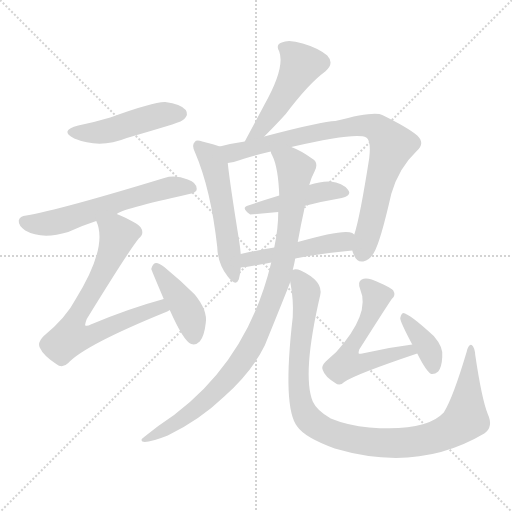
t = 0.00 s
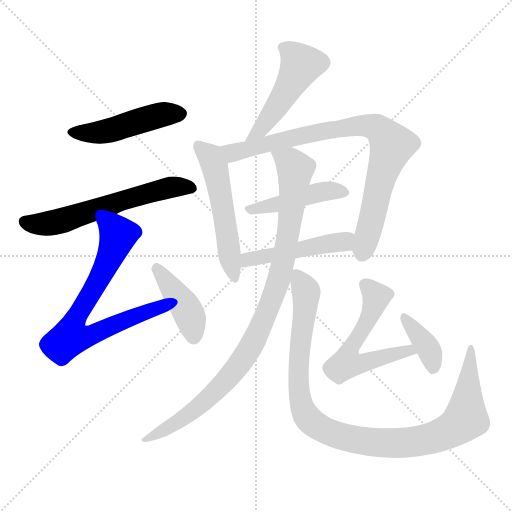
t = 1.95 s
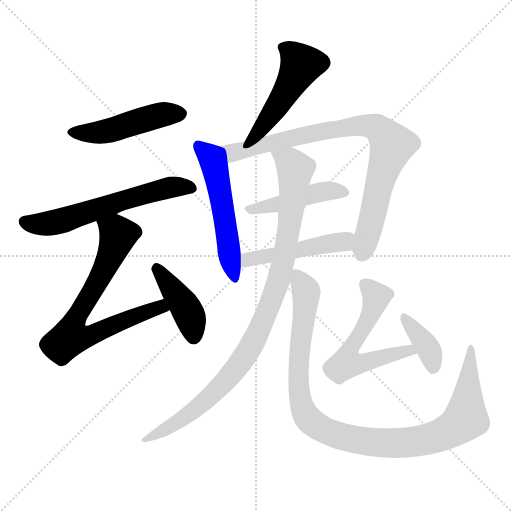
t = 3.89 s
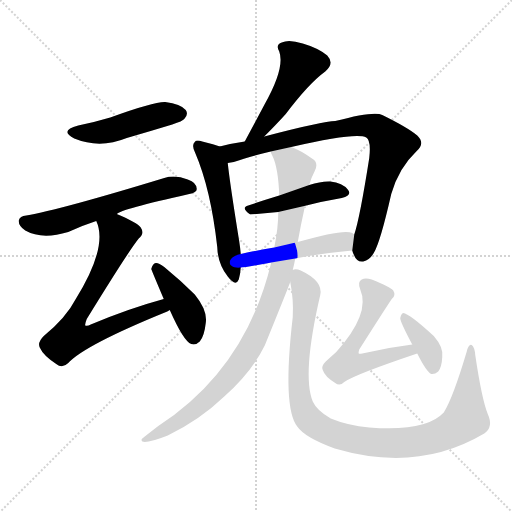
t = 5.84 s
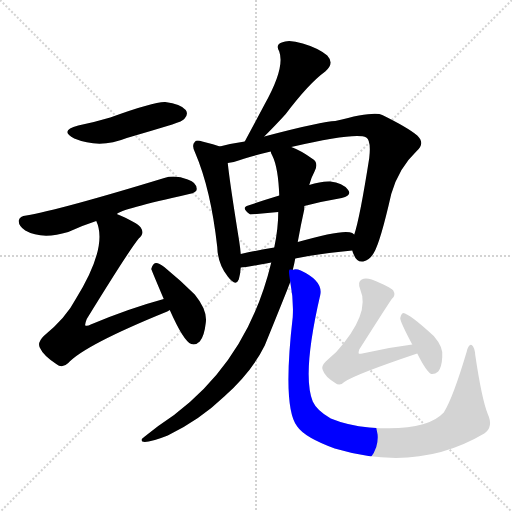
t = 7.78 s
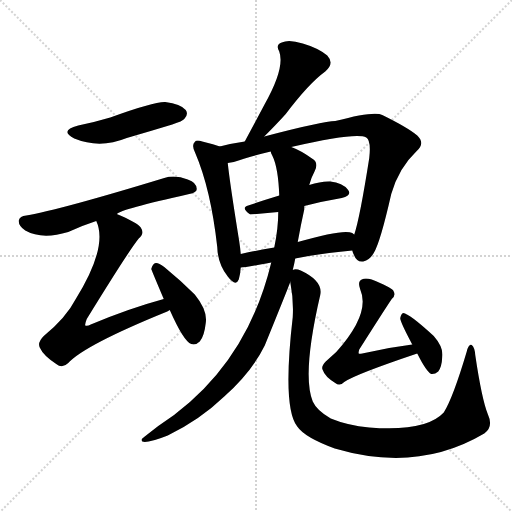
t = 9.73 s

The animated SVG that drew these frames (rendered in a browser with its animation timeline set to each time). Animation: 13 CSS @keyframes rules; one cycle of 9.73 s.

<svg version="1.1" viewBox="0 0 1024 1024" xmlns="http://www.w3.org/2000/svg">
  <g stroke="lightgray" stroke-dasharray="1,1" stroke-width="1" transform="scale(4, 4)">
    <line x1="0" y1="0" x2="256" y2="256"></line>
    <line x1="256" y1="0" x2="0" y2="256"></line>
    <line x1="128" y1="0" x2="128" y2="256"></line>
    <line x1="0" y1="128" x2="256" y2="128"></line>
  </g>
<g transform="scale(1, -1) translate(0, -900)">
   <style type="text/css">
    @keyframes keyframes0 {
      from {
       stroke: blue;
       stroke-dashoffset: 472;
       stroke-width: 128;
       }
       61% {
       animation-timing-function: step-end;
       stroke: blue;
       stroke-dashoffset: 0;
       stroke-width: 128;
       }
       to {
       stroke: black;
       stroke-width: 1024;
       }
       }
       #make-me-a-hanzi-animation-0 {
         animation: keyframes0 0.634115s both;
         animation-delay: 0.000000s;
         animation-timing-function: linear;
       }
    @keyframes keyframes1 {
      from {
       stroke: blue;
       stroke-dashoffset: 603;
       stroke-width: 128;
       }
       66% {
       animation-timing-function: step-end;
       stroke: blue;
       stroke-dashoffset: 0;
       stroke-width: 128;
       }
       to {
       stroke: black;
       stroke-width: 1024;
       }
       }
       #make-me-a-hanzi-animation-1 {
         animation: keyframes1 0.740723s both;
         animation-delay: 0.634115s;
         animation-timing-function: linear;
       }
    @keyframes keyframes2 {
      from {
       stroke: blue;
       stroke-dashoffset: 732;
       stroke-width: 128;
       }
       70% {
       animation-timing-function: step-end;
       stroke: blue;
       stroke-dashoffset: 0;
       stroke-width: 128;
       }
       to {
       stroke: black;
       stroke-width: 1024;
       }
       }
       #make-me-a-hanzi-animation-2 {
         animation: keyframes2 0.845703s both;
         animation-delay: 1.374837s;
         animation-timing-function: linear;
       }
    @keyframes keyframes3 {
      from {
       stroke: blue;
       stroke-dashoffset: 416;
       stroke-width: 128;
       }
       58% {
       animation-timing-function: step-end;
       stroke: blue;
       stroke-dashoffset: 0;
       stroke-width: 128;
       }
       to {
       stroke: black;
       stroke-width: 1024;
       }
       }
       #make-me-a-hanzi-animation-3 {
         animation: keyframes3 0.588542s both;
         animation-delay: 2.220540s;
         animation-timing-function: linear;
       }
    @keyframes keyframes4 {
      from {
       stroke: blue;
       stroke-dashoffset: 492;
       stroke-width: 128;
       }
       62% {
       animation-timing-function: step-end;
       stroke: blue;
       stroke-dashoffset: 0;
       stroke-width: 128;
       }
       to {
       stroke: black;
       stroke-width: 1024;
       }
       }
       #make-me-a-hanzi-animation-4 {
         animation: keyframes4 0.650391s both;
         animation-delay: 2.809082s;
         animation-timing-function: linear;
       }
    @keyframes keyframes5 {
      from {
       stroke: blue;
       stroke-dashoffset: 532;
       stroke-width: 128;
       }
       63% {
       animation-timing-function: step-end;
       stroke: blue;
       stroke-dashoffset: 0;
       stroke-width: 128;
       }
       to {
       stroke: black;
       stroke-width: 1024;
       }
       }
       #make-me-a-hanzi-animation-5 {
         animation: keyframes5 0.682943s both;
         animation-delay: 3.459473s;
         animation-timing-function: linear;
       }
    @keyframes keyframes6 {
      from {
       stroke: blue;
       stroke-dashoffset: 841;
       stroke-width: 128;
       }
       73% {
       animation-timing-function: step-end;
       stroke: blue;
       stroke-dashoffset: 0;
       stroke-width: 128;
       }
       to {
       stroke: black;
       stroke-width: 1024;
       }
       }
       #make-me-a-hanzi-animation-6 {
         animation: keyframes6 0.934408s both;
         animation-delay: 4.142415s;
         animation-timing-function: linear;
       }
    @keyframes keyframes7 {
      from {
       stroke: blue;
       stroke-dashoffset: 449;
       stroke-width: 128;
       }
       59% {
       animation-timing-function: step-end;
       stroke: blue;
       stroke-dashoffset: 0;
       stroke-width: 128;
       }
       to {
       stroke: black;
       stroke-width: 1024;
       }
       }
       #make-me-a-hanzi-animation-7 {
         animation: keyframes7 0.615397s both;
         animation-delay: 5.076823s;
         animation-timing-function: linear;
       }
    @keyframes keyframes8 {
      from {
       stroke: blue;
       stroke-dashoffset: 481;
       stroke-width: 128;
       }
       61% {
       animation-timing-function: step-end;
       stroke: blue;
       stroke-dashoffset: 0;
       stroke-width: 128;
       }
       to {
       stroke: black;
       stroke-width: 1024;
       }
       }
       #make-me-a-hanzi-animation-8 {
         animation: keyframes8 0.641439s both;
         animation-delay: 5.692220s;
         animation-timing-function: linear;
       }
    @keyframes keyframes9 {
      from {
       stroke: blue;
       stroke-dashoffset: 960;
       stroke-width: 128;
       }
       76% {
       animation-timing-function: step-end;
       stroke: blue;
       stroke-dashoffset: 0;
       stroke-width: 128;
       }
       to {
       stroke: black;
       stroke-width: 1024;
       }
       }
       #make-me-a-hanzi-animation-9 {
         animation: keyframes9 1.031250s both;
         animation-delay: 6.333659s;
         animation-timing-function: linear;
       }
    @keyframes keyframes10 {
      from {
       stroke: blue;
       stroke-dashoffset: 1035;
       stroke-width: 128;
       }
       77% {
       animation-timing-function: step-end;
       stroke: blue;
       stroke-dashoffset: 0;
       stroke-width: 128;
       }
       to {
       stroke: black;
       stroke-width: 1024;
       }
       }
       #make-me-a-hanzi-animation-10 {
         animation: keyframes10 1.092285s both;
         animation-delay: 7.364909s;
         animation-timing-function: linear;
       }
    @keyframes keyframes11 {
      from {
       stroke: blue;
       stroke-dashoffset: 569;
       stroke-width: 128;
       }
       65% {
       animation-timing-function: step-end;
       stroke: blue;
       stroke-dashoffset: 0;
       stroke-width: 128;
       }
       to {
       stroke: black;
       stroke-width: 1024;
       }
       }
       #make-me-a-hanzi-animation-11 {
         animation: keyframes11 0.713053s both;
         animation-delay: 8.457194s;
         animation-timing-function: linear;
       }
    @keyframes keyframes12 {
      from {
       stroke: blue;
       stroke-dashoffset: 378;
       stroke-width: 128;
       }
       55% {
       animation-timing-function: step-end;
       stroke: blue;
       stroke-dashoffset: 0;
       stroke-width: 128;
       }
       to {
       stroke: black;
       stroke-width: 1024;
       }
       }
       #make-me-a-hanzi-animation-12 {
         animation: keyframes12 0.557617s both;
         animation-delay: 9.170247s;
         animation-timing-function: linear;
       }
</style>
<path d="M 156.5 649.0 Q 117.5 639.0 148.5 623.0 Q 199.5 602.0 253.5 624.0 Q 298.5 637.0 344.5 651.0 Q 365.5 658.0 368.5 662.0 Q 377.5 671.0 371.5 680.0 Q 361.5 692.0 330.5 696.0 Q 308.5 697.0 220.5 665.0 Q 190.5 656.0 156.5 649.0 Z" fill="lightgray"></path> 
<path d="M 233.5 472.0 Q 240.5 481.0 378.5 512.0 Q 393.5 515.0 393.5 522.0 Q 393.5 535.0 375.5 541.0 Q 350.5 551.0 328.5 544.0 Q 118.5 480.0 52.5 469.0 Q 39.5 468.0 37.5 459.0 Q 36.5 449.0 50.5 439.0 Q 83.5 420.0 136.5 436.0 Q 164.5 449.0 192.5 458.0 L 233.5 472.0 Z" fill="lightgray"></path> 
<path d="M 327.5 302.0 Q 257.5 283.0 181.5 251.0 Q 174.5 247.0 170.5 249.0 Q 169.5 252.0 173.5 262.0 Q 258.5 400.0 277.5 423.0 Q 289.5 433.0 281.5 445.0 Q 274.5 455.0 233.5 472.0 C 205.5 484.0 183.5 487.0 192.5 458.0 Q 216.5 407.0 151.5 302.0 Q 132.5 265.0 87.5 228.0 Q 74.5 215.0 79.5 205.0 Q 86.5 189.0 112.5 172.0 Q 124.5 162.0 136.5 174.0 Q 169.5 210.0 334.5 277.0 Q 335.5 278.0 339.5 280.0 C 366.5 293.0 356.5 310.0 327.5 302.0 Z" fill="lightgray"></path> 
<path d="M 339.5 280.0 Q 367.5 217.0 382.5 212.0 Q 391.5 209.0 399.5 217.0 Q 408.5 227.0 411.5 254.0 Q 415.5 279.0 389.5 311.0 Q 361.5 339.0 328.5 366.0 Q 316.5 375.0 311.5 374.0 Q 305.5 373.0 302.5 362.0 Q 302.5 361.0 327.5 302.0 L 339.5 280.0 Z" fill="lightgray"></path> 
<path d="M 528.5 627.0 Q 553.5 652.0 571.5 672.0 Q 617.5 733.0 650.5 757.0 Q 669.5 773.0 654.5 789.0 Q 636.5 804.0 605.5 813.0 Q 577.5 822.0 563.5 815.0 Q 550.5 811.0 558.5 797.0 Q 570.5 764.0 528.5 690.0 Q 510.5 656.0 489.5 617.0 C 475.5 591.0 507.5 606.0 528.5 627.0 Z" fill="lightgray"></path> 
<path d="M 439.5 607.0 Q 429.5 611.0 404.5 617.0 Q 392.5 621.0 389.5 616.0 Q 382.5 610.0 390.5 594.0 Q 421.5 522.0 434.5 406.0 Q 435.5 372.0 455.5 347.0 Q 471.5 326.0 477.5 341.0 Q 480.5 351.0 481.5 365.0 L 481.5 392.0 Q 480.5 404.0 478.5 417.0 Q 459.5 535.0 455.5 574.0 C 452.5 603.0 452.5 603.0 439.5 607.0 Z" fill="lightgray"></path> 
<path d="M 704.5 399.0 Q 705.5 395.0 707.5 391.0 Q 713.5 375.0 726.5 377.0 Q 739.5 380.0 747.5 394.0 Q 760.5 415.0 782.5 512.0 Q 797.5 564.0 832.5 597.0 Q 851.5 613.0 834.5 629.0 Q 815.5 645.0 764.5 670.0 Q 749.5 679.0 670.5 658.0 Q 646.5 658.0 528.5 627.0 L 489.5 617.0 Q 461.5 613.0 439.5 607.0 C 410.5 600.0 426.5 567.0 455.5 574.0 Q 461.5 575.0 467.5 576.0 Q 495.5 586.0 541.5 597.0 L 582.5 606.0 Q 712.5 636.0 732.5 625.0 Q 742.5 619.0 738.5 584.0 Q 719.5 463.0 708.5 431.0 L 704.5 399.0 Z" fill="lightgray"></path> 
<path d="M 608.5 488.0 Q 647.5 498.0 683.5 504.0 Q 705.5 510.0 695.5 521.0 Q 685.5 534.0 660.5 537.0 Q 642.5 538.0 618.5 530.0 L 558.5 509.0 Q 525.5 499.0 496.5 489.0 Q 480.5 485.0 500.5 471.0 L 556.5 476.0 L 608.5 488.0 Z" fill="lightgray"></path> 
<path d="M 590.5 383.0 Q 638.5 393.0 704.5 399.0 C 734.5 402.0 734.5 415.0 708.5 431.0 Q 707.5 432.0 704.5 434.0 Q 688.5 443.0 595.5 416.0 L 548.5 405.0 Q 512.5 399.0 481.5 392.0 C 452.5 386.0 451.5 362.0 481.5 365.0 Q 490.5 365.0 542.5 375.0 L 590.5 383.0 Z" fill="lightgray"></path> 
<path d="M 585.5 360.0 Q 588.5 372.0 590.5 383.0 L 595.5 416.0 Q 601.5 450.0 608.5 481.0 Q 608.5 485.0 608.5 488.0 L 618.5 530.0 Q 622.5 545.0 629.5 558.0 Q 638.5 576.0 622.5 584.0 Q 601.5 599.0 582.5 606.0 C 555.5 619.0 530.5 625.0 541.5 597.0 Q 541.5 594.0 544.5 589.0 Q 556.5 565.0 558.5 509.0 L 556.5 476.0 Q 556.5 443.0 548.5 405.0 L 542.5 375.0 Q 491.5 162.0 316.5 48.0 Q 303.5 38.0 289.5 27.0 Q 276.5 18.0 289.5 16.0 Q 302.5 16.0 335.5 29.0 Q 399.5 60.0 448.5 107.0 Q 503.5 156.0 529.5 209.0 Q 577.5 327.0 580.5 336.0 L 585.5 360.0 Z" fill="lightgray"></path> 
<path d="M 975.5 72.0 Q 963.5 102.0 950.5 190.0 Q 949.5 205.0 943.5 210.0 Q 937.5 213.0 933.5 197.0 Q 905.5 103.0 887.5 75.0 Q 851.5 36.0 738.5 45.0 Q 695.5 49.0 661.5 63.0 Q 633.5 79.0 625.5 97.0 Q 603.5 151.0 640.5 310.0 Q 646.5 338.0 601.5 359.0 Q 591.5 363.0 585.5 360.0 C 576.5 362.0 576.5 362.0 580.5 336.0 Q 587.5 300.0 585.5 266.0 Q 564.5 85.0 594.5 47.0 Q 609.5 25.0 669.5 3.0 Q 835.5 -46.0 968.5 33.0 Q 987.5 46.0 975.5 72.0 Z" fill="lightgray"></path> 
<path d="M 824.5 211.0 Q 775.5 205.0 724.5 193.0 Q 718.5 192.0 717.5 193.0 Q 716.5 194.0 718.5 201.0 Q 772.5 286.0 783.5 302.0 Q 792.5 309.0 786.5 319.0 Q 780.5 326.0 743.5 341.0 Q 730.5 345.0 723.5 341.0 Q 714.5 337.0 720.5 321.0 Q 741.5 273.0 672.5 196.0 Q 662.5 187.0 651.5 177.0 Q 641.5 167.0 645.5 160.0 Q 649.5 147.0 670.5 134.0 Q 679.5 127.0 688.5 136.0 Q 709.5 151.0 834.5 193.0 C 862.5 203.0 854.5 215.0 824.5 211.0 Z" fill="lightgray"></path> 
<path d="M 834.5 193.0 Q 852.5 157.0 862.5 152.0 Q 869.5 151.0 876.5 157.0 Q 883.5 166.0 884.5 186.0 Q 887.5 205.0 867.5 228.0 Q 818.5 273.0 806.5 274.0 Q 802.5 273.0 800.5 264.0 Q 799.5 258.0 824.5 211.0 L 834.5 193.0 Z" fill="lightgray"></path> 
      <clipPath id="make-me-a-hanzi-clip-0">
      <path d="M 156.5 649.0 Q 117.5 639.0 148.5 623.0 Q 199.5 602.0 253.5 624.0 Q 298.5 637.0 344.5 651.0 Q 365.5 658.0 368.5 662.0 Q 377.5 671.0 371.5 680.0 Q 361.5 692.0 330.5 696.0 Q 308.5 697.0 220.5 665.0 Q 190.5 656.0 156.5 649.0 Z" fill="lightgray"></path>
      </clipPath>
      <path clip-path="url(#make-me-a-hanzi-clip-0)" d="M 149.5 637.0 L 200.5 635.0 L 323.5 671.0 L 360.5 673.0 " fill="none" id="make-me-a-hanzi-animation-0" stroke-dasharray="344 688" stroke-linecap="round"></path>

      <clipPath id="make-me-a-hanzi-clip-1">
      <path d="M 233.5 472.0 Q 240.5 481.0 378.5 512.0 Q 393.5 515.0 393.5 522.0 Q 393.5 535.0 375.5 541.0 Q 350.5 551.0 328.5 544.0 Q 118.5 480.0 52.5 469.0 Q 39.5 468.0 37.5 459.0 Q 36.5 449.0 50.5 439.0 Q 83.5 420.0 136.5 436.0 Q 164.5 449.0 192.5 458.0 L 233.5 472.0 Z" fill="lightgray"></path>
      </clipPath>
      <path clip-path="url(#make-me-a-hanzi-clip-1)" d="M 48.5 457.0 L 73.5 451.0 L 107.5 455.0 L 322.5 522.0 L 350.5 527.0 L 383.5 524.0 " fill="none" id="make-me-a-hanzi-animation-1" stroke-dasharray="475 950" stroke-linecap="round"></path>

      <clipPath id="make-me-a-hanzi-clip-2">
      <path d="M 327.5 302.0 Q 257.5 283.0 181.5 251.0 Q 174.5 247.0 170.5 249.0 Q 169.5 252.0 173.5 262.0 Q 258.5 400.0 277.5 423.0 Q 289.5 433.0 281.5 445.0 Q 274.5 455.0 233.5 472.0 C 205.5 484.0 183.5 487.0 192.5 458.0 Q 216.5 407.0 151.5 302.0 Q 132.5 265.0 87.5 228.0 Q 74.5 215.0 79.5 205.0 Q 86.5 189.0 112.5 172.0 Q 124.5 162.0 136.5 174.0 Q 169.5 210.0 334.5 277.0 Q 335.5 278.0 339.5 280.0 C 366.5 293.0 356.5 310.0 327.5 302.0 Z" fill="lightgray"></path>
      </clipPath>
      <path clip-path="url(#make-me-a-hanzi-clip-2)" d="M 200.5 456.0 L 236.5 429.0 L 209.5 361.0 L 144.5 249.0 L 140.5 225.0 L 172.5 226.0 L 282.5 273.0 L 333.5 284.0 " fill="none" id="make-me-a-hanzi-animation-2" stroke-dasharray="604 1208" stroke-linecap="round"></path>

      <clipPath id="make-me-a-hanzi-clip-3">
      <path d="M 339.5 280.0 Q 367.5 217.0 382.5 212.0 Q 391.5 209.0 399.5 217.0 Q 408.5 227.0 411.5 254.0 Q 415.5 279.0 389.5 311.0 Q 361.5 339.0 328.5 366.0 Q 316.5 375.0 311.5 374.0 Q 305.5 373.0 302.5 362.0 Q 302.5 361.0 327.5 302.0 L 339.5 280.0 Z" fill="lightgray"></path>
      </clipPath>
      <path clip-path="url(#make-me-a-hanzi-clip-3)" d="M 312.5 364.0 L 376.5 274.0 L 387.5 226.0 " fill="none" id="make-me-a-hanzi-animation-3" stroke-dasharray="288 576" stroke-linecap="round"></path>

      <clipPath id="make-me-a-hanzi-clip-4">
      <path d="M 528.5 627.0 Q 553.5 652.0 571.5 672.0 Q 617.5 733.0 650.5 757.0 Q 669.5 773.0 654.5 789.0 Q 636.5 804.0 605.5 813.0 Q 577.5 822.0 563.5 815.0 Q 550.5 811.0 558.5 797.0 Q 570.5 764.0 528.5 690.0 Q 510.5 656.0 489.5 617.0 C 475.5 591.0 507.5 606.0 528.5 627.0 Z" fill="lightgray"></path>
      </clipPath>
      <path clip-path="url(#make-me-a-hanzi-clip-4)" d="M 565.5 805.0 L 590.5 788.0 L 602.5 771.0 L 533.5 657.0 L 495.5 622.0 " fill="none" id="make-me-a-hanzi-animation-4" stroke-dasharray="364 728" stroke-linecap="round"></path>

      <clipPath id="make-me-a-hanzi-clip-5">
      <path d="M 439.5 607.0 Q 429.5 611.0 404.5 617.0 Q 392.5 621.0 389.5 616.0 Q 382.5 610.0 390.5 594.0 Q 421.5 522.0 434.5 406.0 Q 435.5 372.0 455.5 347.0 Q 471.5 326.0 477.5 341.0 Q 480.5 351.0 481.5 365.0 L 481.5 392.0 Q 480.5 404.0 478.5 417.0 Q 459.5 535.0 455.5 574.0 C 452.5 603.0 452.5 603.0 439.5 607.0 Z" fill="lightgray"></path>
      </clipPath>
      <path clip-path="url(#make-me-a-hanzi-clip-5)" d="M 397.5 608.0 L 421.5 586.0 L 429.5 567.0 L 467.5 347.0 " fill="none" id="make-me-a-hanzi-animation-5" stroke-dasharray="404 808" stroke-linecap="round"></path>

      <clipPath id="make-me-a-hanzi-clip-6">
      <path d="M 704.5 399.0 Q 705.5 395.0 707.5 391.0 Q 713.5 375.0 726.5 377.0 Q 739.5 380.0 747.5 394.0 Q 760.5 415.0 782.5 512.0 Q 797.5 564.0 832.5 597.0 Q 851.5 613.0 834.5 629.0 Q 815.5 645.0 764.5 670.0 Q 749.5 679.0 670.5 658.0 Q 646.5 658.0 528.5 627.0 L 489.5 617.0 Q 461.5 613.0 439.5 607.0 C 410.5 600.0 426.5 567.0 455.5 574.0 Q 461.5 575.0 467.5 576.0 Q 495.5 586.0 541.5 597.0 L 582.5 606.0 Q 712.5 636.0 732.5 625.0 Q 742.5 619.0 738.5 584.0 Q 719.5 463.0 708.5 431.0 L 704.5 399.0 Z" fill="lightgray"></path>
      </clipPath>
      <path clip-path="url(#make-me-a-hanzi-clip-6)" d="M 446.5 604.0 L 467.5 595.0 L 565.5 621.0 L 709.5 649.0 L 752.5 645.0 L 783.5 609.0 L 761.5 545.0 L 724.5 394.0 " fill="none" id="make-me-a-hanzi-animation-6" stroke-dasharray="713 1426" stroke-linecap="round"></path>

      <clipPath id="make-me-a-hanzi-clip-7">
      <path d="M 608.5 488.0 Q 647.5 498.0 683.5 504.0 Q 705.5 510.0 695.5 521.0 Q 685.5 534.0 660.5 537.0 Q 642.5 538.0 618.5 530.0 L 558.5 509.0 Q 525.5 499.0 496.5 489.0 Q 480.5 485.0 500.5 471.0 L 556.5 476.0 L 608.5 488.0 Z" fill="lightgray"></path>
      </clipPath>
      <path clip-path="url(#make-me-a-hanzi-clip-7)" d="M 498.5 480.0 L 642.5 516.0 L 687.5 514.0 " fill="none" id="make-me-a-hanzi-animation-7" stroke-dasharray="321 642" stroke-linecap="round"></path>

      <clipPath id="make-me-a-hanzi-clip-8">
      <path d="M 590.5 383.0 Q 638.5 393.0 704.5 399.0 C 734.5 402.0 734.5 415.0 708.5 431.0 Q 707.5 432.0 704.5 434.0 Q 688.5 443.0 595.5 416.0 L 548.5 405.0 Q 512.5 399.0 481.5 392.0 C 452.5 386.0 451.5 362.0 481.5 365.0 Q 490.5 365.0 542.5 375.0 L 590.5 383.0 Z" fill="lightgray"></path>
      </clipPath>
      <path clip-path="url(#make-me-a-hanzi-clip-8)" d="M 484.5 372.0 L 503.5 383.0 L 678.5 415.0 L 701.5 426.0 " fill="none" id="make-me-a-hanzi-animation-8" stroke-dasharray="353 706" stroke-linecap="round"></path>

      <clipPath id="make-me-a-hanzi-clip-9">
      <path d="M 585.5 360.0 Q 588.5 372.0 590.5 383.0 L 595.5 416.0 Q 601.5 450.0 608.5 481.0 Q 608.5 485.0 608.5 488.0 L 618.5 530.0 Q 622.5 545.0 629.5 558.0 Q 638.5 576.0 622.5 584.0 Q 601.5 599.0 582.5 606.0 C 555.5 619.0 530.5 625.0 541.5 597.0 Q 541.5 594.0 544.5 589.0 Q 556.5 565.0 558.5 509.0 L 556.5 476.0 Q 556.5 443.0 548.5 405.0 L 542.5 375.0 Q 491.5 162.0 316.5 48.0 Q 303.5 38.0 289.5 27.0 Q 276.5 18.0 289.5 16.0 Q 302.5 16.0 335.5 29.0 Q 399.5 60.0 448.5 107.0 Q 503.5 156.0 529.5 209.0 Q 577.5 327.0 580.5 336.0 L 585.5 360.0 Z" fill="lightgray"></path>
      </clipPath>
      <path clip-path="url(#make-me-a-hanzi-clip-9)" d="M 549.5 595.0 L 579.5 576.0 L 590.5 561.0 L 565.5 371.0 L 525.5 253.0 L 486.5 182.0 L 419.5 106.0 L 349.5 52.0 L 294.5 22.0 " fill="none" id="make-me-a-hanzi-animation-9" stroke-dasharray="832 1664" stroke-linecap="round"></path>

      <clipPath id="make-me-a-hanzi-clip-10">
      <path d="M 975.5 72.0 Q 963.5 102.0 950.5 190.0 Q 949.5 205.0 943.5 210.0 Q 937.5 213.0 933.5 197.0 Q 905.5 103.0 887.5 75.0 Q 851.5 36.0 738.5 45.0 Q 695.5 49.0 661.5 63.0 Q 633.5 79.0 625.5 97.0 Q 603.5 151.0 640.5 310.0 Q 646.5 338.0 601.5 359.0 Q 591.5 363.0 585.5 360.0 C 576.5 362.0 576.5 362.0 580.5 336.0 Q 587.5 300.0 585.5 266.0 Q 564.5 85.0 594.5 47.0 Q 609.5 25.0 669.5 3.0 Q 835.5 -46.0 968.5 33.0 Q 987.5 46.0 975.5 72.0 Z" fill="lightgray"></path>
      </clipPath>
      <path clip-path="url(#make-me-a-hanzi-clip-10)" d="M 590.5 353.0 L 612.5 316.0 L 597.5 184.0 L 600.5 101.0 L 612.5 68.0 L 653.5 37.0 L 701.5 22.0 L 780.5 13.0 L 866.5 24.0 L 917.5 49.0 L 931.5 67.0 L 942.5 204.0 " fill="none" id="make-me-a-hanzi-animation-10" stroke-dasharray="907 1814" stroke-linecap="round"></path>

      <clipPath id="make-me-a-hanzi-clip-11">
      <path d="M 824.5 211.0 Q 775.5 205.0 724.5 193.0 Q 718.5 192.0 717.5 193.0 Q 716.5 194.0 718.5 201.0 Q 772.5 286.0 783.5 302.0 Q 792.5 309.0 786.5 319.0 Q 780.5 326.0 743.5 341.0 Q 730.5 345.0 723.5 341.0 Q 714.5 337.0 720.5 321.0 Q 741.5 273.0 672.5 196.0 Q 662.5 187.0 651.5 177.0 Q 641.5 167.0 645.5 160.0 Q 649.5 147.0 670.5 134.0 Q 679.5 127.0 688.5 136.0 Q 709.5 151.0 834.5 193.0 C 862.5 203.0 854.5 215.0 824.5 211.0 Z" fill="lightgray"></path>
      </clipPath>
      <path clip-path="url(#make-me-a-hanzi-clip-11)" d="M 730.5 330.0 L 752.5 307.0 L 751.5 299.0 L 725.5 238.0 L 694.5 191.0 L 693.5 173.0 L 721.5 173.0 L 805.5 197.0 L 821.5 192.0 " fill="none" id="make-me-a-hanzi-animation-11" stroke-dasharray="441 882" stroke-linecap="round"></path>

      <clipPath id="make-me-a-hanzi-clip-12">
      <path d="M 834.5 193.0 Q 852.5 157.0 862.5 152.0 Q 869.5 151.0 876.5 157.0 Q 883.5 166.0 884.5 186.0 Q 887.5 205.0 867.5 228.0 Q 818.5 273.0 806.5 274.0 Q 802.5 273.0 800.5 264.0 Q 799.5 258.0 824.5 211.0 L 834.5 193.0 Z" fill="lightgray"></path>
      </clipPath>
      <path clip-path="url(#make-me-a-hanzi-clip-12)" d="M 807.5 267.0 L 854.5 207.0 L 866.5 163.0 " fill="none" id="make-me-a-hanzi-animation-12" stroke-dasharray="250 500" stroke-linecap="round"></path>

</g>
</svg>
